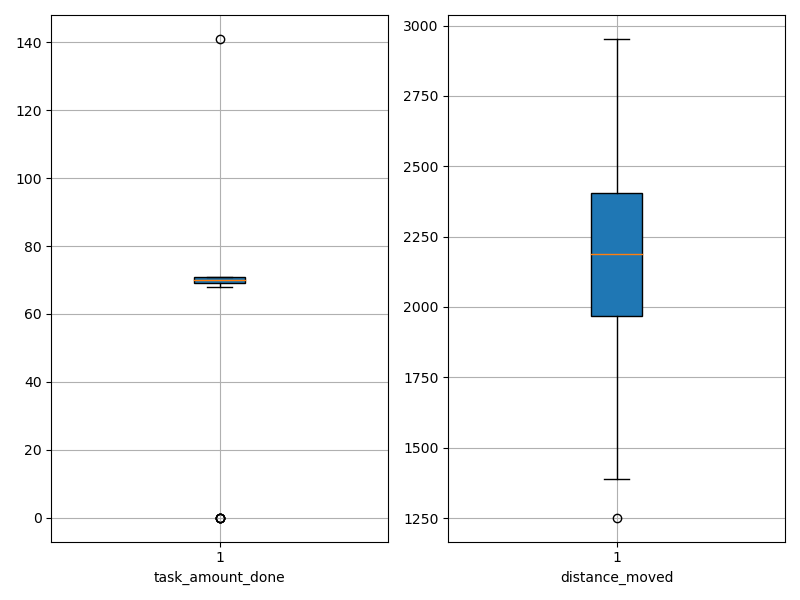

Data behind this chart, as committed beside it:
agent_id, task_amount_done, distance_moved
0, 71.0, 2023
1, 71.0, 2243
2, 71.0, 1252
3, 68.0, 2175
4, 71.0, 1510
5, 71.0, 1389
6, 71.0, 1994
7, 71.0, 2204
8, 70.0, 2366
9, 70.0, 1633
10, 69.0, 2415
11, 70.0, 1856
12, 71.0, 2344
13, 71.0, 1943
14, 70.0, 2299
15, 71.0, 2570
16, 0.0, 2952
17, 69.0, 1557
18, 71.0, 2453
19, 71.0, 2326
20, 0.0, 2664
21, 71.0, 2274
22, 70.0, 2478
23, 70.0, 2236
24, 69.0, 2089
25, 70.0, 1900
26, 69.0, 1519
27, 69.0, 1950
28, 68.0, 2096
29, 70.0, 2098
30, 0.0, 2880
31, 71.0, 2599
32, 69.0, 2546
33, 69.0, 2187
34, 69.0, 1976
35, 70.0, 2303
36, 0.0, 2541
37, 70.0, 1391
38, 69.0, 2571
39, 69.0, 2174
40, 70.0, 2190
41, 70.0, 1754
42, 141.0, 2149
43, 69.0, 2405
44, 70.0, 1986
45, 69.0, 2333
46, 70.0, 2194
47, 71.0, 2436
48, 71.0, 1678
49, 70.0, 2317
50, 70.0, 1998
51, 0.0, 2792
52, 71.0, 1597
53, 69.0, 2100
54, 70.0, 2403
55, 71.0, 2542
56, 70.0, 2291
57, 69.0, 2013
58, 69.0, 1784
59, 70.0, 2023
